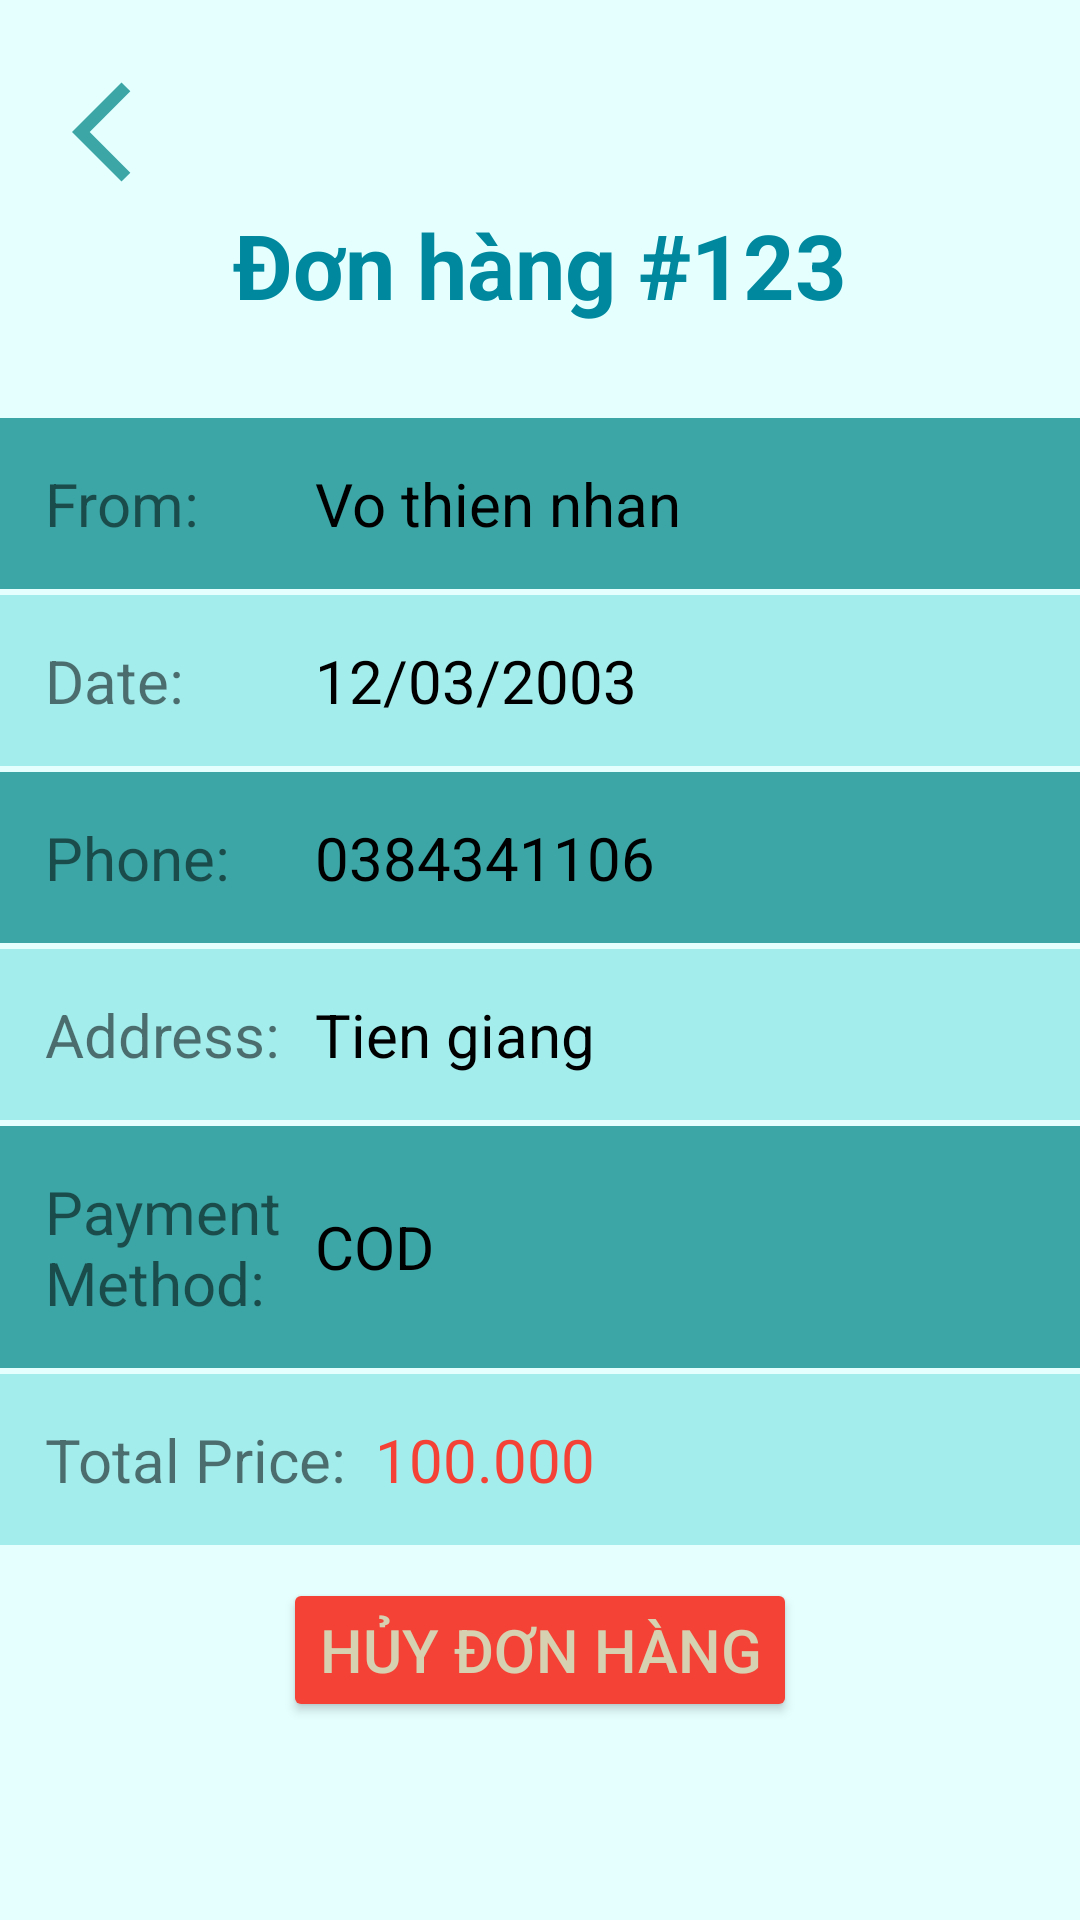

The Android layout XML behind this screen, and the referenced resources:
<!-- AndroidManifest.xml: application theme Theme.DoAnMobile -->
<!-- res/layout/activity_order_detail.xml -->
<?xml version="1.0" encoding="utf-8"?>
<androidx.core.widget.NestedScrollView xmlns:android="http://schemas.android.com/apk/res/android"
    xmlns:app="http://schemas.android.com/apk/res-auto"
    xmlns:tools="http://schemas.android.com/tools"
    android:layout_width="match_parent"
    android:layout_height="match_parent"
    android:background="#E5FFFF"
    android:contentDescription="@string/app_name"
    tools:context=".activity.OrderDetailActivity">

    <LinearLayout
        android:layout_width="match_parent"
        android:layout_height="wrap_content"
        android:orientation="vertical">

        <ImageButton
            android:layout_width="wrap_content"
            android:layout_height="wrap_content"
            android:layout_marginLeft="20dp"
            android:layout_marginTop="20dp"
            android:background="@null"
            android:contentDescription="@string/app_name"
            android:minWidth="48dp"
            android:minHeight="48dp"
            android:onClick="back"
            android:src="@drawable/ic_arrow_back" />
        <TextView
            android:id="@+id/tv_madonhang"
            android:layout_width="match_parent"
            android:layout_height="wrap_content"
            android:layout_marginBottom="30dp"
            android:gravity="center"
            android:text="Đơn hàng #123"
            android:textColor="#00899E"
            android:textStyle="bold"
            android:textSize="30dp" />
        <LinearLayout
            android:orientation="horizontal"
            android:layout_width="match_parent"
            android:background="#3CA6A6"
            android:layout_marginVertical="1dp"
            android:padding="15dp"
            android:gravity="center_vertical"
            android:layout_height="wrap_content">
            <TextView
                android:layout_width="90dp"
                android:layout_height="wrap_content"
                android:textSize="20dp"
                android:text="From: "/>
            <TextView
                android:id="@+id/tv_receivername"
                android:layout_width="wrap_content"
                android:layout_height="wrap_content"
                android:textSize="20dp"
                android:textColor="@color/black"
                android:text="Vo thien nhan"/>
        </LinearLayout>
        <LinearLayout
            android:orientation="horizontal"
            android:layout_width="match_parent"
            android:background="#A4EDED"
            android:layout_marginVertical="1dp"
            android:padding="15dp"
            android:gravity="center_vertical"
            android:layout_height="wrap_content">
            <TextView
                android:layout_width="90dp"
                android:layout_height="wrap_content"
                android:textSize="20dp"
                android:text="Date: "/>
            <TextView
                android:id="@+id/tv_date"
                android:layout_width="wrap_content"
                android:layout_height="wrap_content"
                android:textSize="20dp"
                android:textColor="@color/black"
                android:text="12/03/2003"/>
        </LinearLayout>
        <LinearLayout
            android:orientation="horizontal"
            android:layout_width="match_parent"
            android:background="#3CA6A6"
            android:layout_marginVertical="1dp"
            android:padding="15dp"
            android:gravity="center_vertical"
            android:layout_height="wrap_content">
            <TextView
                android:layout_width="90dp"
                android:layout_height="wrap_content"
                android:textSize="20dp"
                android:text="Phone: "/>
            <TextView
                android:id="@+id/tv_receiverphone"
                android:layout_width="wrap_content"
                android:layout_height="wrap_content"
                android:textSize="20dp"
                android:textColor="@color/black"
                android:text="0384341106"/>
        </LinearLayout>
        <LinearLayout
            android:orientation="horizontal"
            android:layout_width="match_parent"
            android:background="#A4EDED"
            android:layout_marginVertical="1dp"
            android:padding="15dp"
            android:gravity="center_vertical"
            android:layout_height="wrap_content">
            <TextView
                android:layout_width="90dp"
                android:layout_height="wrap_content"
                android:textSize="20dp"
                android:text="Address: "/>
            <TextView
                android:id="@+id/tv_receiveraddress"
                android:layout_width="wrap_content"
                android:layout_height="wrap_content"
                android:textSize="20dp"
                android:textColor="@color/black"
                android:text="Tien giang"/>
        </LinearLayout>
        <LinearLayout
            android:orientation="horizontal"
            android:layout_width="match_parent"
            android:background="#3CA6A6"
            android:layout_marginVertical="1dp"
            android:padding="15dp"
            android:gravity="center_vertical"
            android:layout_height="wrap_content">
            <TextView
                android:layout_width="90dp"
                android:layout_height="wrap_content"
                android:textSize="20sp"
                android:text="Payment Method: "/>
            <TextView
                android:id="@+id/tv_paymentmethod"
                android:layout_width="wrap_content"
                android:layout_height="wrap_content"
                android:textSize="20sp"
                android:textColor="@color/black"
                android:text="COD"/>
        </LinearLayout>
        <LinearLayout
            android:orientation="horizontal"
            android:layout_width="match_parent"
            android:background="#A4EDED"
            android:layout_marginVertical="1dp"
            android:padding="15dp"
            android:gravity="center_vertical"
            android:layout_height="wrap_content">
            <TextView
                android:layout_width="110dp"
                android:layout_height="wrap_content"
                android:textSize="20sp"
                android:text="Total Price: "/>
            <TextView
                android:id="@+id/tv_totalprice"
                android:layout_width="wrap_content"
                android:layout_height="wrap_content"
                android:textSize="20sp"
                android:textColor="@color/red"
                android:text="100.000"/>
        </LinearLayout>
        <androidx.recyclerview.widget.RecyclerView
            android:id="@+id/rcvorderdetail"
            android:layout_width="wrap_content"
            android:layout_height="wrap_content"
            />
        <Button
            android:id="@+id/btn_deleteorder"
            android:layout_width="wrap_content"
            android:layout_height="wrap_content"
            android:backgroundTint="@color/red"
            android:layout_marginTop="10dp"
            android:textSize="20sp"
            android:layout_gravity="center_horizontal"
            android:text="Hủy đơn hàng"
            android:textColor="#D6D1B1"/>
    </LinearLayout>
</androidx.core.widget.NestedScrollView>
<!-- resources referenced by this layout -->
<resources>
  <color name="black">#FF000000</color>
  <color name="red">#F44336</color>
  <!-- drawable ic_arrow_back (drawable) -->
  <vector android:autoMirrored="true" android:height="40dp"
      android:tint="#3CA6A6" android:viewportHeight="24"
      android:viewportWidth="24" android:width="40dp" xmlns:android="http://schemas.android.com/apk/res/android">
      <path android:fillColor="@android:color/white" android:pathData="M11.67,3.87L9.9,2.1 0,12l9.9,9.9 1.77,-1.77L3.54,12z"/>
  </vector>
  <string name="app_name">QQQ Store</string>
  <style name="Theme.DoAnMobile" parent="Theme.MaterialComponents.DayNight.NoActionBar">
          
          <item name="colorPrimary">@color/purple_500</item>
          <item name="colorPrimaryVariant">@color/purple_700</item>
          <item name="colorOnPrimary">@color/white</item>
          
          <item name="colorSecondary">@color/teal_200</item>
          <item name="colorSecondaryVariant">@color/teal_700</item>
          <item name="colorOnSecondary">@color/black</item>
          
          <item name="android:statusBarColor">@color/black</item>
          
      </style>
  <color name="purple_500">#FF6200EE</color>
  <color name="purple_700">#FF3700B3</color>
  <color name="white">#FFFFFFFF</color>
  <color name="teal_200">#FF03DAC5</color>
  <color name="teal_700">#FF018786</color>
</resources>
